pico-8 play session: mixed d-pad (fixed 12-tick cycle), after a click and taps of 🅾, ❎, 🅾+❎, 🅾 in the second before t = 0

[t = 4 s] mixed d-pad (1.2s cycle ×~3): → ← ↑ ↓ + 🅾/❎ taps, ~4s
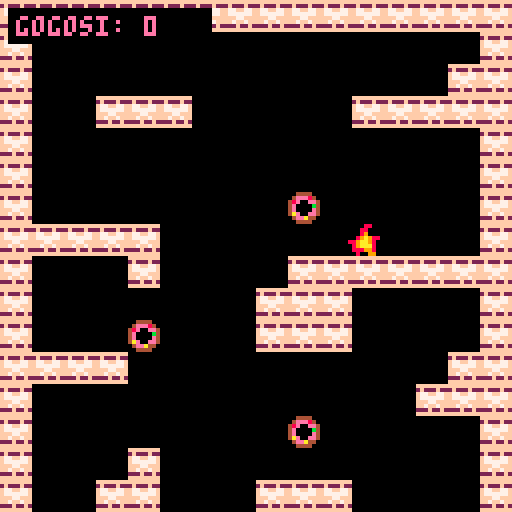
[t = 6 s] mixed d-pad (1.2s cycle ×~5): → ← ↑ ↓ + 🅾/❎ taps, ~6s
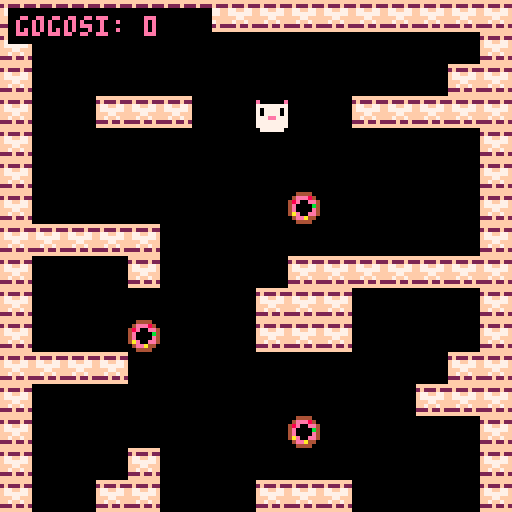

pico-8 cartridge
version 43
__lua__
function _init()
  -- rulam o functie separata care seteaza totul de la inceput
  restarteaza_jocul()
end

function restarteaza_jocul()
  -- pozitia de start a pisicii
  p_x = 60
  p_y = 16
  
  viteza_pisica = 1
  timer_mancat = 0
  timer_game_over = 0 -- timer pentru cele 2 secunde de asteptare
  stare_joc = "joaca" -- poate fi "joaca" sau "game_over"
  
  pisica_gura_inchisa = 1
  pisica_gura_deschisa = 2
  pisica_sprite_curent = 1
  
  numar_sprite_gogoasa = 16 
  numar_sprite_explozie = 17 
  
  scor = 0
  
  -- reincarcam harta initiala (ca sa reapara gogosile mancate)
  reload(0x2000, 0x2000, 0x1000)
end

function _update()
  -- daca suntem in ecranul de game over, doar numaram cele 2 secunde
  if stare_joc == "game_over" then
    timer_game_over += 1
    if timer_game_over >= 60 then -- 60 de cadre inseamna exact 2 secunde la 30fps
      restarteaza_jocul()
    end
    return -- oprim restul update-ului (pisica nu se mai misca)
  end

  -- logica pentru animatia de mancat
  if timer_mancat > 0 then
    timer_mancat -= 1
    pisica_sprite_curent = pisica_gura_deschisa
  else
    pisica_sprite_curent = pisica_gura_inchisa
  end
  
  local map_x = 0
  local map_y = 0

  -- miscare automata in jos + coliziune cu peretii (flag 0)
  if not fget(mget(map_x + p_x/8, map_y + (p_y+8)/8), 0) and
     not fget(mget(map_x + (p_x+7)/8, map_y + (p_y+8)/8), 0) then
    p_y += viteza_pisica
  else
    -- a lovit podeaua!
    stare_joc = "game_over"
  end
  
  -- miscare stanga
  if btn(0) then
    if not fget(mget(map_x + (p_x-1)/8, map_y + p_y/8), 0) and
       not fget(mget(map_x + (p_x-1)/8, map_y + (p_y+7)/8), 0) then
      p_x -= 1.5
    else
      -- a lovit peretele din stanga!
      stare_joc = "game_over"
    end
  end
  
  -- miscare dreapta
  if btn(1) then
    if not fget(mget(map_x + (p_x+8)/8, map_y + p_y/8), 0) and
       not fget(mget(map_x + (p_x+8)/8, map_y + (p_y+7)/8), 0) then
      p_x += 1.5
    else
      -- a lovit peretele din dreapta!
      stare_joc = "game_over"
    end
  end
  
  -- colectare gogosi
  local puncte = {
    {x = p_x + 2, y = p_y + 2},
    {x = p_x + 5, y = p_y + 2},
    {x = p_x + 2, y = p_y + 5},
    {x = p_x + 5, y = p_y + 5},
    {x = p_x + 4, y = p_y + 4}
  }
  
  for p in all(puncte) do
    local tile_x = flr(p.x / 8)
    local tile_y = flr(p.y / 8)
    
    if mget(tile_x, tile_y) == numar_sprite_gogoasa then
      mset(tile_x, tile_y, 0)
      scor += 1
      timer_mancat = 10
    end
  end
end

function _draw()
  cls()
  
  local cam_y = p_y - 64
  if cam_y < 0 then
    cam_y = 0
  end
  camera(0, cam_y)
  
  -- randeaza harta
  map(0, 0, 0, 0, 16, 64)
  
  if stare_joc == "game_over" then
    -- deseneaza doar flacara in locul unde a murit pisica
    spr(numar_sprite_explozie, p_x, p_y)
    
    -- dupa primele 15 cadre (ca sa apuci sa vezi flacara), punem ecranul de game over
    if timer_game_over > 15 then
      -- un dreptunghi negru pe tot ecranul (folosind coordonatele camerei ca sa ramana fix)
      rectfill(0, cam_y, 128, cam_y + 128, 0)
      
      -- textul de game over pozitionat pe mijloc
      print("g a m e   o v e r", 28, cam_y + 54, 14)
      print("scor final: " .. scor, 34, cam_y + 66, 7)
    end
  else
    -- deseneaza pisica in mod normal daca jocul ruleaza
    spr(pisica_sprite_curent, p_x, p_y)
  end
  
  -- afisare interfata scor normal (doar cand nu e ecranul negru de game over)
  if stare_joc == "joaca" or timer_game_over <= 15 then
    rectfill(2, cam_y + 2, 52, cam_y + 10, 0)
    print("gogosi: " .. scor, 4, cam_y + 4, 14)
  end
end
__gfx__
00000000e000000ee000000e00000000000000000000000000000000000000000000000000000000000000000000000000000000000000000000000000000000
00000000777777777777777700000000000000000000000000000000000000000000000000000000000000000000000000000000000000000000000000000000
00000000707777077077770700000000000000000000000000000000000000000000000000000000000000000000000000000000000000000000000000000000
00000000707777077077770700000000000000000000000000000000000000000000000000000000000000000000000000000000000000000000000000000000
00000000777ee777777ee77700000000000000000000000000000000000000000000000000000000000000000000000000000000000000000000000000000000
00000000777777777700007700000000000000000000000000000000000000000000000000000000000000000000000000000000000000000000000000000000
0000000077777777770ee07700000000000000000000000000000000000000000000000000000000000000000000000000000000000000000000000000000000
00000000077777700777777000000000000000000000000000000000000000000000000000000000000000000000000000000000000000000000000000000000
00444400000088000000000000000000000000000000000000000000000000000000000000000000000000000000000000000000000000000000000000000000
04eee840000880000000000000000000000000000000000000000000000000000000000000000000000000000000000000000000000000000000000000000000
48e00ee4000890000000000000000000000000000000000000000000000000000000000000000000000000000000000000000000000000000000000000000000
4e0000b40089a9880000000000000000000000000000000000000000000000000000000000000000000000000000000000000000000000000000000000000000
4e0000e4889aa9800000000000000000000000000000000000000000000000000000000000000000000000000000000000000000000000000000000000000000
4ae00ee4089aaa800000000000000000000000000000000000000000000000000000000000000000000000000000000000000000000000000000000000000000
04eea440088899800000000000000000000000000000000000000000000000000000000000000000000000000000000000000000000000000000000000000000
00444400008009900000000000000000000000000000000000000000000000000000000000000000000000000000000000000000000000000000000000000000
ffffffffffffffff0000000000000000000000000000000000000000000000000000000000000000000000000000000000000000000000000000000000000000
2f222f222f222f220000000000000000000000000000000000000000000000000000000000000000000000000000000000000000000000000000000000000000
f77ff77ff77ff77f0000000000000000000000000000000000000000000000000000000000000000000000000000000000000000000000000000000000000000
f777777ff777777f0000000000000000000000000000000000000000000000000000000000000000000000000000000000000000000000000000000000000000
fff77ffffff77fff0000000000000000000000000000000000000000000000000000000000000000000000000000000000000000000000000000000000000000
ff7ff7ffff7ff7ff0000000000000000000000000000000000000000000000000000000000000000000000000000000000000000000000000000000000000000
222f22f2222f22f20000000000000000000000000000000000000000000000000000000000000000000000000000000000000000000000000000000000000000
ffffffffffffffff0000000000000000000000000000000000000000000000000000000000000000000000000000000000000000000000000000000000000000
00000000000000000000000000000000000000000000000000000000000000000000000000000000000000000000000000000000000000000000000000000000
00000000000000000000000000000000000000000000000000000000000000000000000000000000000000000000000000000000000000000000000000000000
00000000000000000000000000000000000000000000000000000000000000000000000000000000000000000000000000000000000000000000000000000000
00000000000000000000000000000000000000000000000000000000000000000000000000000000000000000000000000000000000000000000000000000000
00000000000000000000000000000000000000000000000000000000000000000000000000000000000000000000000000000000000000000000000000000000
00000000000000000000000000000000000000000000000000000000000000000000000000000000000000000000000000000000000000000000000000000000
00000000000000000000000000000000000000000000000000000000000000000000000000000000000000000000000000000000000000000000000000000000
00000000000000000000000000000000000000000000000000000000000000000000000000000000000000000000000000000000000000000000000000000000
00000000000000000000000000000000000000000000000000000000000000000000000000000000000000000000000000000000000000000000000000000000
00000000000000000000000000000000000000000000000000000000000000000000000000000000000000000000000000000000000000000000000000000000
00000000000000000000000000000000000000000000000000000000000000000000000000000000000000000000000000000000000000000000000000000000
00000000000000000000000000000000000000000000000000000000000000000000000000000000000000000000000000000000000000000000000000000000
00000000000000000000000000000000000000000000000000000000000000000000000000000000000000000000000000000000000000000000000000000000
00000000000000000000000000000000000000000000000000000000000000000000000000000000000000000000000000000000000000000000000000000000
00000000000000000000000000000000000000000000000000000000000000000000000000000000000000000000000000000000000000000000000000000000
00000000000000000000000000000000000000000000000000000000000000000000000000000000000000000000000000000000000000000000000000000000
00000000000000000000000000000000000000000000000000000000000000000000000000000000000000000000000000000000000000000000000000000000
00000000000000000000000000000000000000000000000000000000000000000000000000000000000000000000000000000000000000000000000000000000
00000000000000000000000000000000000000000000000000000000000000000000000000000000000000000000000000000000000000000000000000000000
00000000000000000000000000000000000000000000000000000000000000000000000000000000000000000000000000000000000000000000000000000000
00000000000000000000000000000000000000000000000000000000000000000000000000000000000000000000000000000000000000000000000000000000
00000000000000000000000000000000000000000000000000000000000000000000000000000000000000000000000000000000000000000000000000000000
00000000000000000000000000000000000000000000000000000000000000000000000000000000000000000000000000000000000000000000000000000000
00000000000000000000000000000000000000000000000000000000000000000000000000000000000000000000000000000000000000000000000000000000
00000000000000000000000000000000000000000000000000000000000000000000000000000000000000000000000000000000000000000000000000000000
00000000000000000000000000000000000000000000000000000000000000000000000000000000000000000000000000000000000000000000000000000000
00000000000000000000000000000000000000000000000000000000000000000000000000000000000000000000000000000000000000000000000000000000
00000000000000000000000000000000000000000000000000000000000000000000000000000000000000000000000000000000000000000000000000000000
00000000000000000000000000000000000000000000000000000000000000000000000000000000000000000000000000000000000000000000000000000000
00000000000000000000000000000000000000000000000000000000000000000000000000000000000000000000000000000000000000000000000000000000
00000000000000000000000000000000000000000000000000000000000000000000000000000000000000000000000000000000000000000000000000000000
00000000000000000000000000000000000000000000000000000000000000000000000000000000000000000000000000000000000000000000000000000000
00000000000000000000000000000000000000000000000000000000000000000000000000000000000000000000000000000000000000000000000000000000
00000000000000000000000000000000000000000000000000000000000000000000000000000000000000000000000000000000000000000000000000000000
00000000000000000000000000000000000000000000000000000000000000000000000000000000000000000000000000000000000000000000000000000000
00000000000000000000000000000000000000000000000000000000000000000000000000000000000000000000000000000000000000000000000000000000
00000000000000000000000000000000000000000000000000000000000000000000000000000000000000000000000000000000000000000000000000000000
00000000000000000000000000000000000000000000000000000000000000000000000000000000000000000000000000000000000000000000000000000000
00000000000000000000000000000000000000000000000000000000000000000000000000000000000000000000000000000000000000000000000000000000
00000000000000000000000000000000000000000000000000000000000000000000000000000000000000000000000000000000000000000000000000000000
12121200000000000000000000010012000000000000000000000000000000000000000000000000000000000000000000000000000000000000000000000000
00000000000000000000000000000000000000000000000000000000000000000000000000000000000000000000000000000000000000000000000000000000
12000000010000000000000000000012000000000000000000000000000000000000000000000000000000000000000000000000000000000000000000000000
00000000000000000000000000000000000000000000000000000000000000000000000000000000000000000000000000000000000000000000000000000000
12000000000000001200000000000012000000000000000000000000000000000000000000000000000000000000000000000000000000000000000000000000
00000000000000000000000000000000000000000000000000000000000000000000000000000000000000000000000000000000000000000000000000000000
12000012120000001212000000000012000000000000000000000000000000000000000000000000000000000000000000000000000000000000000000000000
00000000000000000000000000000000000000000000000000000000000000000000000000000000000000000000000000000000000000000000000000000000
12000000120000010000000012121212000000000000000000000000000000000000000000000000000000000000000000000000000000000000000000000000
00000000000000000000000000000000000000000000000000000000000000000000000000000000000000000000000000000000000000000000000000000000
12000000000000000000000000000012000000000000000000000000000000000000000000000000000000000000000000000000000000000000000000000000
00000000000000000000000000000000000000000000000000000000000000000000000000000000000000000000000000000000000000000000000000000000
12000000000000000000000000000012000000000000000000000000000000000000000000000000000000000000000000000000000000000000000000000000
00000000000000000000000000000000000000000000000000000000000000000000000000000000000000000000000000000000000000000000000000000000
12121212121200000012121212121212000000000000000000000000000000000000000000000000000000000000000000000000000000000000000000000000
00000000000000000000000000000000000000000000000000000000000000000000000000000000000000000000000000000000000000000000000000000000
12000000001200000000000000000012000000000000000000000000000000000000000000000000000000000000000000000000000000000000000000000000
00000000000000000000000000000000000000000000000000000000000000000000000000000000000000000000000000000000000000000000000000000000
12000000001200000000000000000012000000000000000000000000000000000000000000000000000000000000000000000000000000000000000000000000
00000000000000000000000000000000000000000000000000000000000000000000000000000000000000000000000000000000000000000000000000000000
12000000001200000000000100000012000000000000000000000000000000000000000000000000000000000000000000000000000000000000000000000000
00000000000000000000000000000000000000000000000000000000000000000000000000000000000000000000000000000000000000000000000000000000
12000012121200000000000000000012000000000000000000000000000000000000000000000000000000000000000000000000000000000000000000000000
00000000000000000000000000000000000000000000000000000000000000000000000000000000000000000000000000000000000000000000000000000000
12000000000000000000000012121212000000000000000000000000000000000000000000000000000000000000000000000000000000000000000000000000
00000000000000000000000000000000000000000000000000000000000000000000000000000000000000000000000000000000000000000000000000000000
12000000000000000000000000000012000000000000000000000000000000000000000000000000000000000000000000000000000000000000000000000000
00000000000000000000000000000000000000000000000000000000000000000000000000000000000000000000000000000000000000000000000000000000
12000000000000120000000000000012000000000000000000000000000000000000000000000000000000000000000000000000000000000000000000000000
00000000000000000000000000000000000000000000000000000000000000000000000000000000000000000000000000000000000000000000000000000000
12000000000012120000020200000112000000000000000000000000000000000000000000000000000000000000000000000000000000000000000000000000
00000000000000000000000000000000000000000000000000000000000000000000000000000000000000000000000000000000000000000000000000000000
12000001000012120000000200000012000000000000000000000000000000000000000000000000000000000000000000000000000000000000000000000000
00000000000000000000000000000000000000000000000000000000000000000000000000000000000000000000000000000000000000000000000000000000
12000000000000000000000200001212000000000000000000000000000000000000000000000000000000000000000000000000000000000000000000000000
00000000000000000000000000000000000000000000000000000000000000000000000000000000000000000000000000000000000000000000000000000000
12000000000000000000000200000012000000000000000000000000000000000000000000000000000000000000000000000000000000000000000000000000
00000000000000000000000000000000000000000000000000000000000000000000000000000000000000000000000000000000000000000000000000000000
12120202000000000000000000000012000000000000000000000000000000000000000000000000000000000000000000000000000000000000000000000000
00000000000000000000000000000000000000000000000000000000000000000000000000000000000000000000000000000000000000000000000000000000
12000000000012120000000000000012000000000000000000000000000000000000000000000000000000000000000000000000000000000000000000000000
00000000000000000000000000000000000000000000000000000000000000000000000000000000000000000000000000000000000000000000000000000000
12000000001212120000000000000012000000000000000000000000000000000000000000000000000000000000000000000000000000000000000000000000
00000000000000000000000000000000000000000000000000000000000000000000000000000000000000000000000000000000000000000000000000000000
12000100000012000000010000000012000000000000000000000000000000000000000000000000000000000000000000000000000000000000000000000000
00000000000000000000000000000000000000000000000000000000000000000000000000000000000000000000000000000000000000000000000000000000
12000000000000000000000000000012000000000000000000000000000000000000000000000000000000000000000000000000000000000000000000000000
00000000000000000000000000000000000000000000000000000000000000000000000000000000000000000000000000000000000000000000000000000000
12000002000000000000121212121212000000000000000000000000000000000000000000000000000000000000000000000000000000000000000000000000
00000000000000000000000000000000000000000000000000000000000000000000000000000000000000000000000000000000000000000000000000000000
12000002000100000000000000000012000000000000000000000000000000000000000000000000000000000000000000000000000000000000000000000000
00000000000000000000000000000000000000000000000000000000000000000000000000000000000000000000000000000000000000000000000000000000
12000002000000000000000000000012000000000000000000000000000000000000000000000000000000000000000000000000000000000000000000000000
00000000000000000000000000000000000000000000000000000000000000000000000000000000000000000000000000000000000000000000000000000000
12000000000000001212000000000012000000000000000000000000000000000000000000000000000000000000000000000000000000000000000000000000
00000000000000000000000000000000000000000000000000000000000000000000000000000000000000000000000000000000000000000000000000000000
12000012121200001200000000120012000000000000000000000000000000000000000000000000000000000000000000000000000000000000000000000000
00000000000000000000000000000000000000000000000000000000000000000000000000000000000000000000000000000000000000000000000000000000
12000000001200001200000100120012000000000000000000000000000000000000000000000000000000000000000000000000000000000000000000000000
00000000000000000000000000000000000000000000000000000000000000000000000000000000000000000000000000000000000000000000000000000000
12000000000000000000000000000012000000000000000000000000000000000000000000000000000000000000000000000000000000000000000000000000
00000000000000000000000000000000000000000000000000000000000000000000000000000000000000000000000000000000000000000000000000000000
12121212121212121212121212121212000000000000000000000000000000000000000000000000000000000000000000000000000000000000000000000000
__gff__
0000000000000000000000000000000000000000000000000000000000000000010100000000000000000000000000000000000000000000000000000000000000000000000000000000000000000000000000000000000000000000000000000000000000000000000000000000000000000000000000000000000000000000
0000000000000000000000000000000000000000000000000000000000000000000000000000000000000000000000000000000000000000000000000000000000000000000000000000000000000000000000000000000000000000000000000000000000000000000000000000000000000000000000000000000000000000
__map__
2021212121212121212121202020202100000000000000000000000000000000000000000000000000000000000000000000000000000000000000000000000000000000000000000000000000000000000000000000000000000000000000000000000000000000000000000000000000000000000000000000000000000000
2000000000000000000000000000002000000000000000000000000000000000000000000000000000000000000000000000000000000000000000000000000000000000000000000000000000000000000000000000000000000000000000000000000000000000000000000000000000000000000000000000000000000000
2000000000000000000000000000212100000000000000000000000000000000000000000000000000000000000000000000000000000000000000000000000000000000000000000000000000000000000000000000000000000000000000000000000000000000000000000000000000000000000000000000000000000000
2000002121210000000000212121212000000000000000000000000000000000000000000000000000000000000000000000000000000000000000000000000000000000000000000000000000000000000000000000000000000000000000000000000000000000000000000000000000000000000000000000000000000000
2000000000000000000000000000002000000000000000000000000000000000000000000000000000000000000000000000000000000000000000000000000000000000000000000000000000000000000000000000000000000000000000000000000000000000000000000000000000000000000000000000000000000000
2000000000000000000000000000002000000000000000000000000000000000000000000000000000000000000000000000000000000000000000000000000000000000000000000000000000000000000000000000000000000000000000000000000000000000000000000000000000000000000000000000000000000000
2000000000000000001000000000002000000000000000000000000000000000000000000000000000000000000000000000000000000000000000000000000000000000000000000000000000000000000000000000000000000000000000000000000000000000000000000000000000000000000000000000000000000000
2021212121000000000000000000002000000000000000000000000000000000000000000000000000000000000000000000000000000000000000000000000000000000000000000000000000000000000000000000000000000000000000000000000000000000000000000000000000000000000000000000000000000000
2100000021000000002121212121212000000000000000000000000000000000000000000000000000000000000000000000000000000000000000000000000000000000000000000000000000000000000000000000000000000000000000000000000000000000000000000000000000000000000000000000000000000000
2100000000000000212121000000002100000000000000000000000000000000000000000000000000000000000000000000000000000000000000000000000000000000000000000000000000000000000000000000000000000000000000000000000000000000000000000000000000000000000000000000000000000000
2100000010000000212121000000002100000000000000000000000000000000000000000000000000000000000000000000000000000000000000000000000000000000000000000000000000000000000000000000000000000000000000000000000000000000000000000000000000000000000000000000000000000000
2121212100000000000000000000212100000000000000000000000000000000000000000000000000000000000000000000000000000000000000000000000000000000000000000000000000000000000000000000000000000000000000000000000000000000000000000000000000000000000000000000000000000000
2100000000000000000000000021212100000000000000000000000000000000000000000000000000000000000000000000000000000000000000000000000000000000000000000000000000000000000000000000000000000000000000000000000000000000000000000000000000000000000000000000000000000000
2100000000000000001000000000002100000000000000000000000000000000000000000000000000000000000000000000000000000000000000000000000000000000000000000000000000000000000000000000000000000000000000000000000000000000000000000000000000000000000000000000000000000000
2100000021000000000000000000002100000000000000000000000000000000000000000000000000000000000000000000000000000000000000000000000000000000000000000000000000000000000000000000000000000000000000000000000000000000000000000000000000000000000000000000000000000000
2100002121000000212121000000002100000000000000000000000000000000000000000000000000000000000000000000000000000000000000000000000000000000000000000000000000000000000000000000000000000000000000000000000000000000000000000000000000000000000000000000000000000000
2100000000000000210000000000002100000000000000000000000000000000000000000000000000000000000000000000000000000000000000000000000000000000000000000000000000000000000000000000000000000000000000000000000000000000000000000000000000000000000000000000000000000000
2100000000000000210000000000102100000000000000000000000000000000000000000000000000000000000000000000000000000000000000000000000000000000000000000000000000000000000000000000000000000000000000000000000000000000000000000000000000000000000000000000000000000000
2100000000000000212100000000002100000000000000000000000000000000000000000000000000000000000000000000000000000000000000000000000000000000000000000000000000000000000000000000000000000000000000000000000000000000000000000000000000000000000000000000000000000000
2100001000000000000000000000002100000000000000000000000000000000000000000000000000000000000000000000000000000000000000000000000000000000000000000000000000000000000000000000000000000000000000000000000000000000000000000000000000000000000000000000000000000000
2100000000000000000000002121212100000000000000000000000000000000000000000000000000000000000000000000000000000000000000000000000000000000000000000000000000000000000000000000000000000000000000000000000000000000000000000000000000000000000000000000000000000000
2121000000000021000000002100002100000000000000000000000000000000000000000000000000000000000000000000000000000000000000000000000000000000000000000000000000000000000000000000000000000000000000000000000000000000000000000000000000000000000000000000000000000000
2100000000000021000000000000002100000000000000000000000000000000000000000000000000000000000000000000000000000000000000000000000000000000000000000000000000000000000000000000000000000000000000000000000000000000000000000000000000000000000000000000000000000000
2100100000000021000021212121212100000000000000000000000000000000000000000000000000000000000000000000000000000000000000000000000000000000000000000000000000000000000000000000000000000000000000000000000000000000000000000000000000000000000000000000000000000000
2100000000000021000021000000002100000000000000000000000000000000000000000000000000000000000000000000000000000000000000000000000000000000000000000000000000000000000000000000000000000000000000000000000000000000000000000000000000000000000000000000000000000000
2121210000000000000000000000002100000000000000000000000000000000000000000000000000000000000000000000000000000000000000000000000000000000000000000000000000000000000000000000000000000000000000000000000000000000000000000000000000000000000000000000000000000000
2100000000000000000000001000002100000000000000000000000000000000000000000000000000000000000000000000000000000000000000000000000000000000000000000000000000000000000000000000000000000000000000000000000000000000000000000000000000000000000000000000000000000000
2100000000000020200000000000002100000000000000000000000000000000000000000000000000000000000000000000000000000000000000000000000000000000000000000000000000000000000000000000000000000000000000000000000000000000000000000000000000000000000000000000000000000000
2121212100000020200000000000212100000000000000000000000000000000000000000000000000000000000000000000000000000000000000000000000000000000000000000000000000000000000000000000000000000000000000000000000000000000000000000000000000000000000000000000000000000000
2100000000000020202000000021212100000000000000000000000000000000000000000000000000000000000000000000000000000000000000000000000000000000000000000000000000000000000000000000000000000000000000000000000000000000000000000000000000000000000000000000000000000000
2100001000000000002000000000002100000000000000000000000000000000000000000000000000000000000000000000000000000000000000000000000000000000000000000000000000000000000000000000000000000000000000000000000000000000000000000000000000000000000000000000000000000000
2100000000000000002020000000002100000000000000000000000000000000000000000000000000000000000000000000000000000000000000000000000000000000000000000000000000000000000000000000000000000000000000000000000000000000000000000000000000000000000000000000000000000000
